Run: headless pygame with SDL's dummy video driver; simulated clock (each Clock.tick advances the game by its frame time, no real sleeping); random seed 0; keys injected as events and as key.get_pressed() state; mouse plan: one left click at the window centre at the start of phase 2, then a move to the lower-right quarter at the start of phase 3.
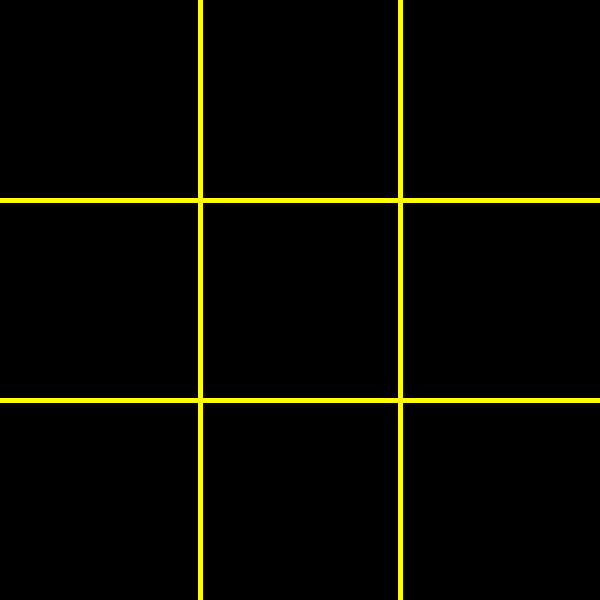
Frame 1 of 4 · flips 1–60 · no input
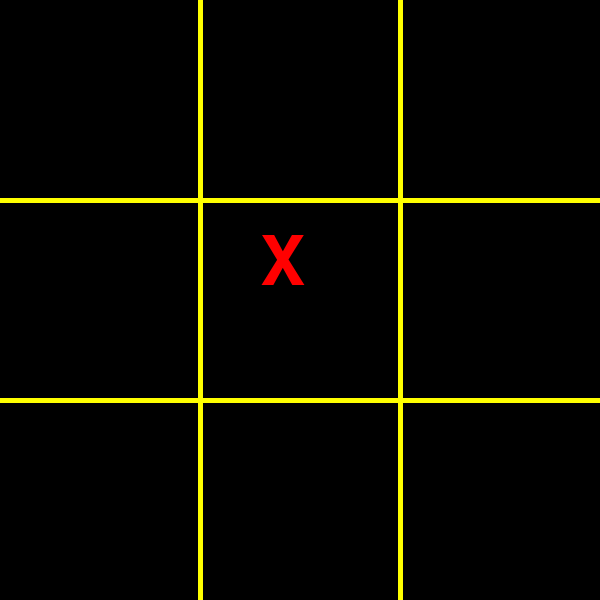
Frame 2 of 4 · flips 61–180 · clicked the window centre · tapped SPACE, RETURN · held RIGHT (→), D
Frame 3 of 4 · flips 181–300 · moved the mouse to the lower-right quarter · held DOWN (↓), S · screen unchanged from frame 2, image omitted
Frame 4 of 4 · flips 301–420 · held LEFT (←), A, UP (↑), W · screen unchanged from frame 3, image omitted

The pygame program that drew these frames:

# Example file showing a basic pygame "game loop"
import pygame # importa a biblioteca pygame para script

# pygame setup configuração
pygame.init() # inicio do jogo
pygame.font.init() # Inicialização do pacote de fontes no pygame

screen = pygame.display.set_mode((600, 600)) # modo de configuração do jogo
pygame.display.set_caption('Jogo da Velha') # definir legenda do jogo
clock = pygame.time.Clock() #biblioteca de tempo

fonte_quadrinhos = pygame.font.SysFont('Comic Sans MS', 100) # Importa fonte
running = True # A variável booleana que pode acompanhar uma chamada
personagem_X = fonte_quadrinhos.render('X', True, 'Red') # Criar personagem X
personagem_O = fonte_quadrinhos.render('O', True, 'Blue') # Criar personagem Y

jogador_atual = personagem_X # Inicializa o jogo com X 

rodadas = 0 # Cor do fundo do cenário
tabuleiro_desenhado = False
coordenada_X = 0
coordenada_Y = 0
q1 = ''
q2 = ''
q3 = ''
q4 = ''
q5 = ''
q6 = ''
q7 = ''
q8 = ''
q9 = ''

def desenha_tabuleiro(espessura, cor):
    
    # Desenhar Tabuleiro    
    # Linhas Verticais
    #                              origem     destino
    #                             (x   y)    (y   x)
    pygame.draw.line(screen, cor,(200, 0), (200, 600), espessura) 
    pygame.draw.line(screen, cor,(400, 0), (400, 600), espessura)
    
    # Linhas Horizontais
    pygame.draw.line(screen, cor,(0, 200), (600, 200), espessura)
    pygame.draw.line(screen, cor,(0, 400), (600, 400), espessura)

def faz_jogada():            
        # Primeira linha
   # posição dos personagens no tabuleiro (X=O, Y)
    global q1,q2,q3,q4,q5,q6,q7,q8,q9
    status = True

    if q1== '' and coordenada_X > 0 and coordenada_X < 200 and coordenada_Y < 200:
        screen.blit(jogador_atual,(60,30)) # primeiro
        q1 = jogador_atual

    elif q2== '' and coordenada_X >= 200 and coordenada_X < 400 and coordenada_Y < 200:
        screen.blit(jogador_atual,(260,30)) # segundo
        q2 = jogador_atual

    elif q3== '' and coordenada_X >= 400 and coordenada_Y < 200:
        screen.blit(jogador_atual,(460,30)) # terceiro
        q3 = jogador_atual

   # Segunda Linha
    elif q4== '' and coordenada_X < 200 and coordenada_Y >= 200 and coordenada_Y < 400:
        screen.blit(jogador_atual,(60,230)) # quarta
        q4 = jogador_atual

    elif q5== '' and coordenada_X >= 200 and coordenada_X < 400 and coordenada_Y >= 200 and coordenada_Y < 400:
        screen.blit(jogador_atual,(260,230)) # quinto
        q5 = jogador_atual

    elif q6== '' and coordenada_X >= 400 and coordenada_Y >= 200 and coordenada_Y < 400:
        screen.blit(jogador_atual,(460,230)) # sexto
        q6 = jogador_atual

   # Terceira linha
    elif q7== '' and coordenada_X < 200 and coordenada_Y >= 400:
        screen.blit(jogador_atual,(60,430)) # setimo
        q7 = jogador_atual

    elif q8== '' and  coordenada_X >= 200 and coordenada_X < 400 and coordenada_Y >= 400:
        screen.blit(jogador_atual,(260,430)) # oitavo
        q8 = jogador_atual

    elif q9== '' and coordenada_X >= 400 and coordenada_Y >= 400:
        screen.blit(jogador_atual,(460,430)) # nono 
        q9 = jogador_atual 
    else:
        status = False     
    return status      

def Check_Vencedor():
    status = False
    # Linhas Horizontais
    if q1 == q2 == q3 !='':
        status = True
        pygame.draw.line(screen, 'orange',(50, 100), (550, 100), 10) 
    elif q4 == q5 == q6 !='':
         status = True
         pygame.draw.line(screen, 'orange',(50, 300), (550, 300), 10) 
    elif q7 == q8 == q9 !='':
        status = True
        pygame.draw.line(screen, 'orange',(50, 500), (550, 500), 10) 
    
    # Linhas Verticais    
    elif q1 == q4 == q7 !='':
          status = True
          pygame.draw.line(screen, 'orange',(500, 100), (500, 100), 10) 
    elif q2 == q5 == q8 !='':
          status = True
    elif q3 == q6 == q9 !='':
          status = True
    # Linhas Diagonais     

    elif q1 == q5 == q9 !='':
          status = True
    elif q3 == q5 == q7 !='':
          status = True
    return status          

while running:
    # poll for events (começo do evento)
       # pygame.QUIT event means the user clicked X to close your window
       # Evento pygame.QUIT significa que o usuário clicou no X para fechar sua janela
    for event in pygame.event.get():
        if event.type == pygame.QUIT:
            running = False
        if event.type == pygame.MOUSEBUTTONDOWN:
            print('Clicou')   
            click_pos = pygame.mouse.get_pos() # a posição do mouse quando houver o evento click
            print('eixo X:', click_pos[0])
            print('eixo Y:', click_pos[1])
            coordenada_X = click_pos[0]
            coordenada_Y = click_pos[1]

            if(rodadas >= 9):
                screen.fill('black')
                rodadas = 0
                coordenada_X = 0
                coordenada_Y = 0
                jogador_atual = personagem_X
                tabuleiro_desenhado = False
                break
            
            if(faz_jogada()):
                rodadas = rodadas + 1
                if jogador_atual == personagem_X:
                   jogador_atual = personagem_O
                else:
                     jogador_atual = personagem_X

                if(Check_Vencedor ()):
                    rodadas =9
                      
                  
    
    if tabuleiro_desenhado == False:
       desenha_tabuleiro(5,'yellow') 
       q1 = ''
       q2 = ''
       q3 = ''
       q4 = ''
       q5 = ''
       q6 = ''
       q7 = ''
       q8 = ''
       q9 = ''
       tabuleiro_desenhado = True

    # flip() the display to put your work on screen
    pygame.display.flip()

    clock.tick(60)  # limits FPS to 60

pygame.quit() 
# (!) diferente
